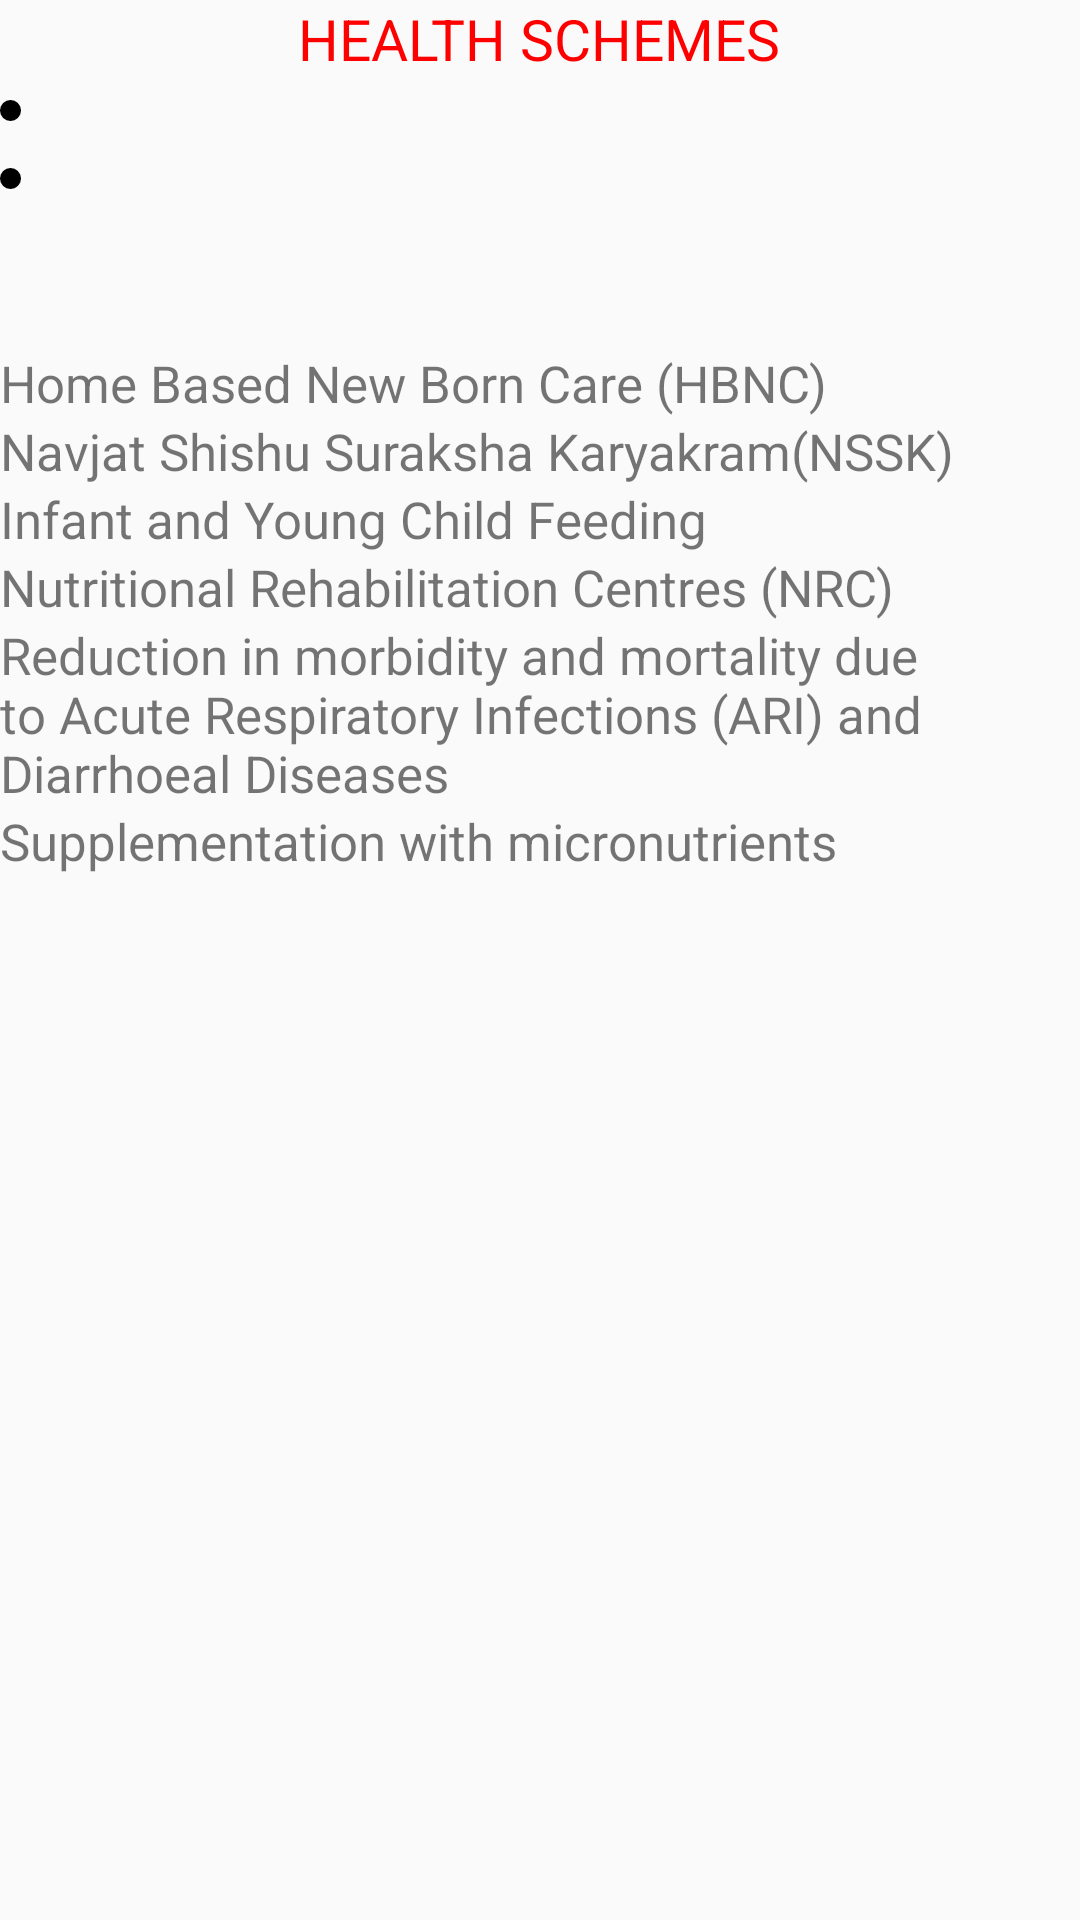

Produce the Android XML layout that renders to this screen, including the resource entries it uses.
<!-- AndroidManifest.xml: application theme AppTheme -->
<!-- res/layout/healthschemes.xml -->
<?xml version="1.0" encoding="utf-8"?>
<RelativeLayout xmlns:android="http://schemas.android.com/apk/res/android"
    android:orientation="vertical" android:layout_width="match_parent"
    android:layout_height="match_parent">
    <ScrollView android:layout_marginTop="0dp"
        android:layout_width="match_parent"
        android:layout_height="wrap_content"
        android:id="@+id/scrollView">
    <LinearLayout
        android:layout_width="fill_parent"
        android:layout_height="fill_parent"
        android:orientation="vertical" >

    <TextView
        android:id="@+id/t1"
        android:layout_width="wrap_content"
        android:layout_height="wrap_content"
        android:text="HEALTH SCHEMES"
        android:layout_gravity="center_horizontal"
        android:layout_centerHorizontal="true"
        android:layout_alignParentTop="true"
        android:textColor="#F00"
        android:textSize="19sp" />
    <TextView
        android:id="@+id/textView1"
        android:layout_width="wrap_content"
        android:layout_height="match_parent"
        android:drawableLeft="@drawable/bullet"
        android:autoLink="all"
        android:clickable="true"
        android:textSize="17sp"
        />
    <TextView
        android:id="@+id/textView2"
        android:layout_width="wrap_content"
        android:layout_height="match_parent"
        android:drawableLeft="@drawable/bullet"
        android:autoLink="all"
        android:clickable="true"
        android:textSize="17sp"/>
    <TextView
        android:id="@+id/textView3"
        android:layout_width="wrap_content"
        android:layout_height="match_parent"
        android:autoLink="all"
        android:clickable="true"
        android:textSize="17sp"/>
    <TextView
        android:id="@+id/textView4"
        android:layout_width="wrap_content"
        android:layout_height="match_parent"
        android:autoLink="all"
        android:clickable="true"
        android:textSize="17sp"/>
    <TextView
        android:layout_width="wrap_content"
        android:layout_height="match_parent"
        android:text="Home Based New Born Care (HBNC)"
        android:textSize="17sp"/>
    <TextView
        android:layout_width="wrap_content"
        android:layout_height="match_parent"
        android:text="Navjat Shishu Suraksha Karyakram(NSSK)"
        android:textSize="17sp"/>
    <TextView
        android:layout_width="wrap_content"
        android:layout_height="match_parent"
        android:text="Infant and Young Child Feeding"
        android:textSize="17sp"/>
    <TextView
        android:layout_width="wrap_content"
        android:layout_height="match_parent"
        android:text="Nutritional Rehabilitation Centres (NRC)"
        android:textSize="17sp"/>
    <TextView
        android:layout_width="wrap_content"
        android:layout_height="match_parent"
        android:text="Reduction in morbidity and mortality due to Acute Respiratory Infections (ARI) and Diarrhoeal Diseases"
        android:textSize="17sp"/>
    <TextView
        android:layout_width="wrap_content"
        android:layout_height="match_parent"
        android:text="Supplementation with micronutrients"
        android:textSize="17sp"/>
    </LinearLayout>
    </ScrollView>
</RelativeLayout>
<!-- resources referenced by this layout -->
<resources>
  <!-- drawable bullet (drawable) -->
  <?xml version="1.0" encoding="utf-8"?>
  <shape
      xmlns:android="http://schemas.android.com/apk/res/android"
      android:shape="oval">
      <size
          android:width="7dp"
          android:height="7dp"/>
      <solid
          android:color="#000"/>
  </shape>
  <style name="AppTheme" parent="Theme.AppCompat.Light.DarkActionBar">
          <item name="colorPrimary">@color/colorPrimary</item>
          
          <item name="colorAccent">@color/colorAccent</item>
      </style>
  <color name="colorPrimary">#6f86d6</color>
  <color name="colorAccent">#FF4081</color>
</resources>
